Run: headless pygame with SDL's dummy video driver; simulated clock (each Clock.tick advances the game by its frame time, no real sleeping); random seed 0; keys injected as events and as key.get_pressed() state; no mouse input.
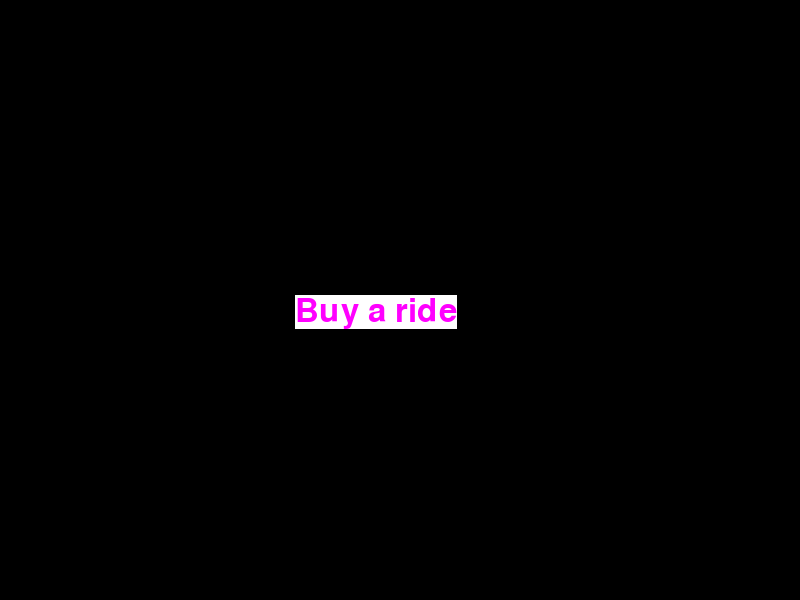
Frame 1 of 4 · flips 1–60 · no input
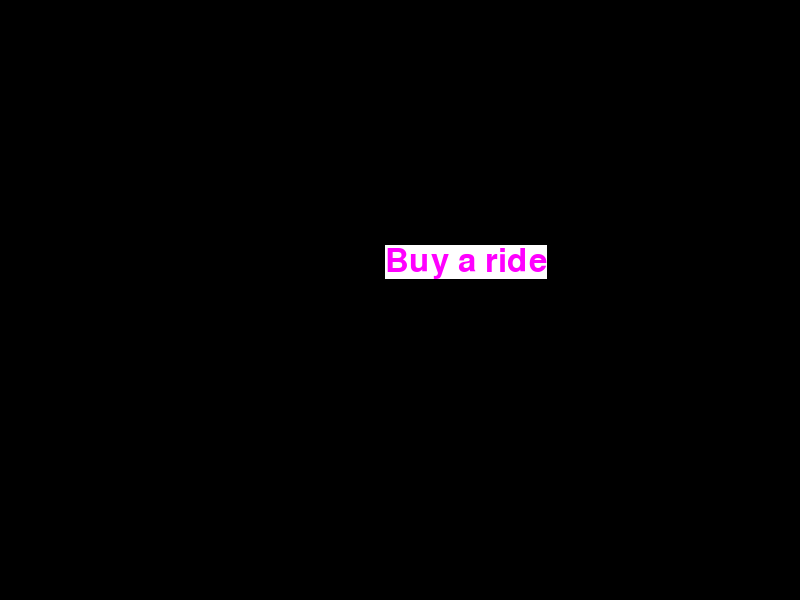
Frame 2 of 4 · flips 61–180 · tapped SPACE, RETURN · held RIGHT (→), D
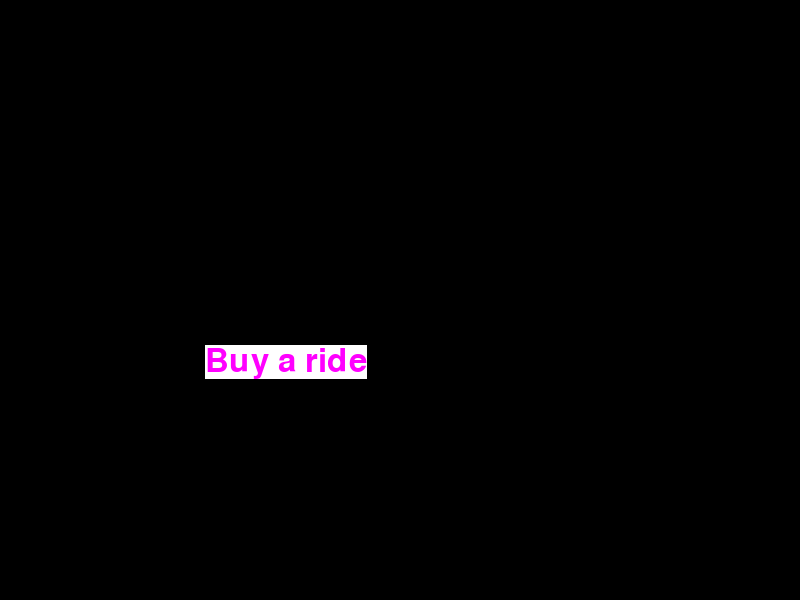
Frame 3 of 4 · flips 181–300 · held DOWN (↓), S
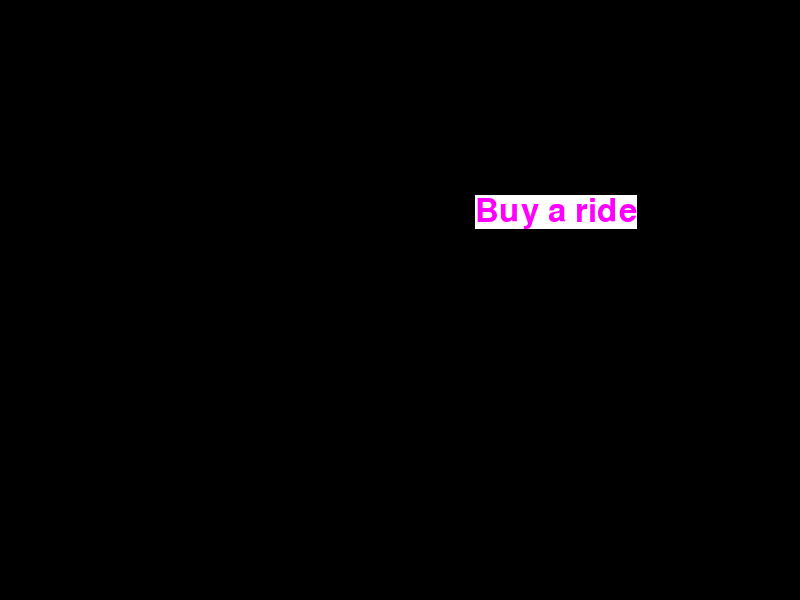
Frame 4 of 4 · flips 301–420 · held LEFT (←), A, UP (↑), W

The pygame program that drew these frames:

import pygame, sys

pygame.init()

windowSize = (800, 600)

screen = pygame.display.set_mode(windowSize)

myriadProFont = pygame.font.SysFont("Myriad Pro", 48)

helloWorld = myriadProFont.render("Buy a ride", 1, (255, 0, 255), (255, 255, 255))

helloWorldize = helloWorld.get_size()

x, y = 0, 0
directionX = 5
directionY = 5

clock = pygame.time.Clock()

while 1:

    clock.tick(40)

    for event in pygame.event.get():
        if event.type == pygame.QUIT:
            sys.exit()

    if x + helloWorldize[0] > windowSize[0] or x < 0:
        directionX *= -1

    if y + helloWorldize[1] > windowSize[1] or y < 0:
        directionY *= -1

    screen.fill((0, 0, 0))

    screen.blit(helloWorld, (x, y))

    x += directionX
    y += directionY

    pygame.display.update()
